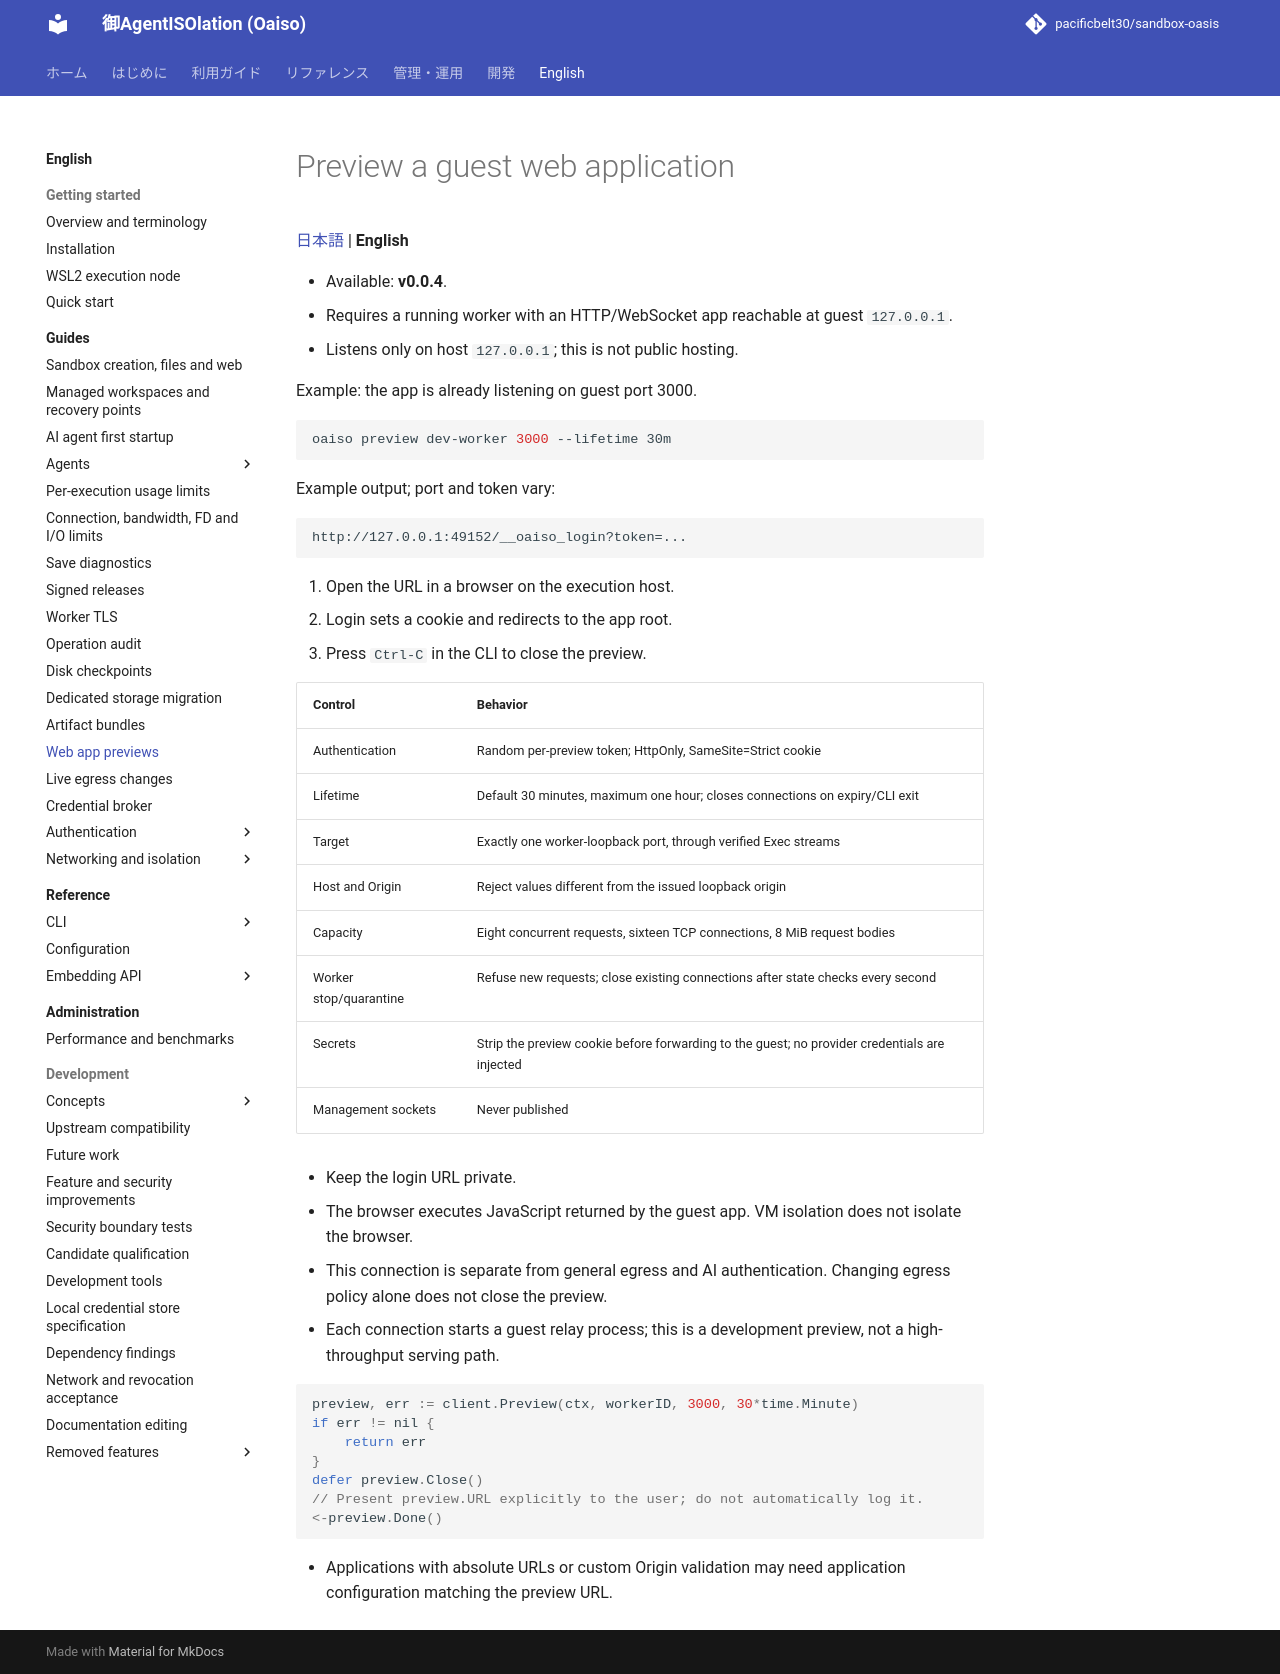

repository: pacificbelt30/sandbox-oasis · page: en/guides/preview/index.html · generator: mkdocs

# Preview a guest web application

[日本語](../../guides/preview.md) | **English**

- Available: **v0.0.4**.
- Requires a running worker with an HTTP/WebSocket app reachable at guest `127.0.0.1`.
- Listens only on host `127.0.0.1`; this is not public hosting.

Example: the app is already listening on guest port 3000.

```bash
oaiso preview dev-worker 3000 --lifetime 30m
```

Example output; port and token vary:

```text
http://127.0.0.1:49152/__oaiso_login?token=...
```

1. Open the URL in a browser on the execution host.
2. Login sets a cookie and redirects to the app root.
3. Press `Ctrl-C` in the CLI to close the preview.

| Control | Behavior |
|---|---|
| Authentication | Random per-preview token; HttpOnly, SameSite=Strict cookie |
| Lifetime | Default 30 minutes, maximum one hour; closes connections on expiry/CLI exit |
| Target | Exactly one worker-loopback port, through verified Exec streams |
| Host and Origin | Reject values different from the issued loopback origin |
| Capacity | Eight concurrent requests, sixteen TCP connections, 8 MiB request bodies |
| Worker stop/quarantine | Refuse new requests; close existing connections after state checks every second |
| Secrets | Strip the preview cookie before forwarding to the guest; no provider credentials are injected |
| Management sockets | Never published |

- Keep the login URL private.
- The browser executes JavaScript returned by the guest app. VM isolation does not isolate the browser.
- This connection is separate from general egress and AI authentication. Changing egress policy alone does not close the preview.
- Each connection starts a guest relay process; this is a development preview, not a high-throughput serving path.

```go
preview, err := client.Preview(ctx, workerID, 3000, 30*time.Minute)
if err != nil {
    return err
}
defer preview.Close()
// Present preview.URL explicitly to the user; do not automatically log it.
<-preview.Done()
```

- Applications with absolute URLs or custom Origin validation may need application configuration matching the preview URL.
